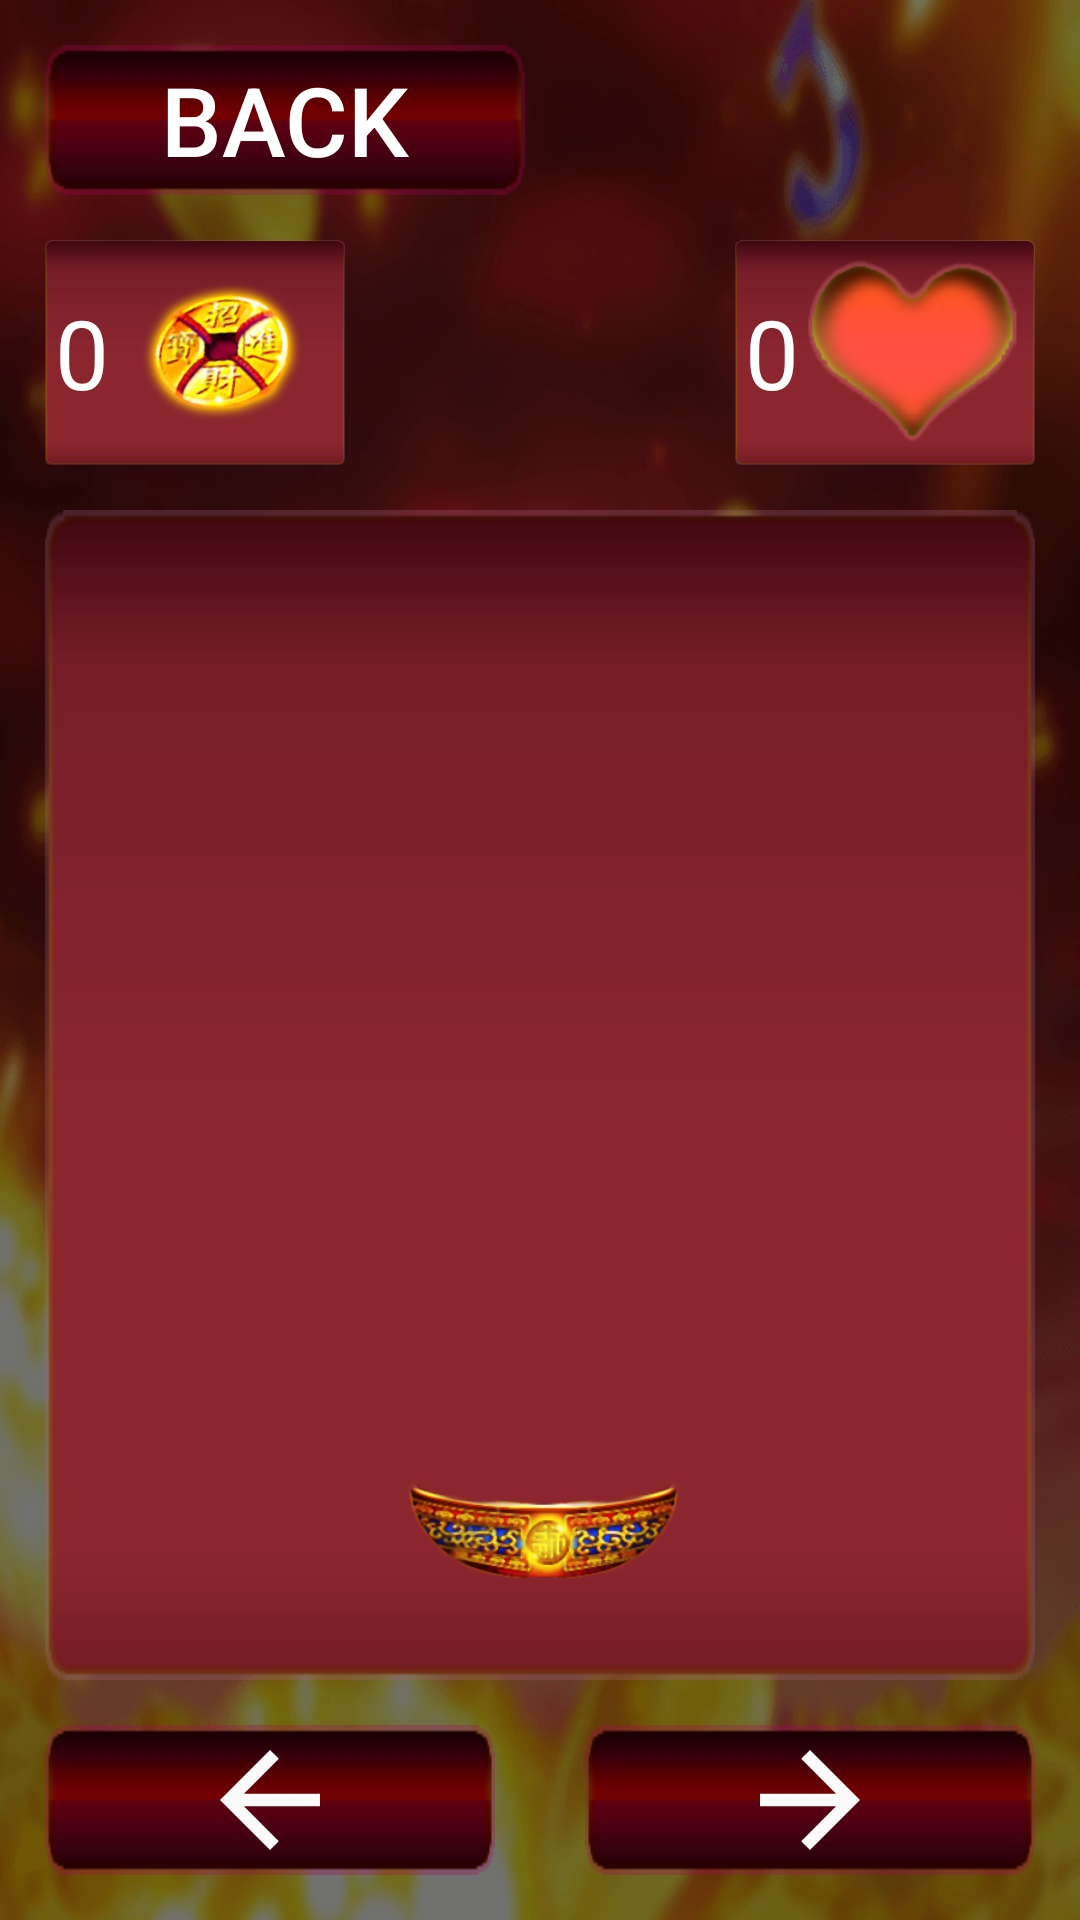

The Android layout XML behind this screen, and the referenced resources:
<!-- AndroidManifest.xml: application theme Theme.MissingPiggy -->
<!-- res/layout/activity_missing_play_board.xml -->
<?xml version="1.0" encoding="utf-8"?>
<RelativeLayout xmlns:android="http://schemas.android.com/apk/res/android"
    xmlns:app="http://schemas.android.com/apk/res-auto"
    xmlns:tools="http://schemas.android.com/tools"
    android:layout_width="match_parent"
    android:layout_height="match_parent"
    tools:context=".activity.MissingPlayBoardActivity"
    android:background="@drawable/bg1">

    <androidx.appcompat.widget.AppCompatButton
        android:id="@+id/btn_back_piggy"
        android:layout_width="160dp"
        android:layout_height="wrap_content"
        android:background="@drawable/btn"
        android:layout_margin="15dp"
        android:textSize="32sp"
        android:textColor="@color/white"
        android:text="@string/back_missing"/>

    <LinearLayout
        android:layout_below="@+id/btn_back_piggy"
        android:layout_marginStart="15dp"
        android:layout_marginEnd="15dp"
        android:layout_marginBottom="15dp"
        android:id="@+id/supContainer"
        android:layout_width="match_parent"
        android:layout_height="wrap_content"
        android:orientation="horizontal">
        <LinearLayout
            android:layout_width="100dp"
            android:layout_height="75dp"
            android:orientation="horizontal"
            android:gravity="center"
            android:background="@drawable/frame">
            <TextView
                android:layout_width="wrap_content"
                android:layout_height="wrap_content"
                android:layout_gravity="center"
                android:textColor="@color/white"
                android:textSize="32sp"
                android:text="0"
                android:id="@+id/score_piggy_label"/>
            <ImageView
                android:layout_width="75dp"
                android:layout_height="75dp"
                android:adjustViewBounds="true"
                android:src="@drawable/bonus"/>
        </LinearLayout>

        <Space
            android:layout_width="0dp"
            android:layout_height="wrap_content"
            android:layout_weight="1"/>

        <LinearLayout
            android:layout_width="100dp"
            android:layout_height="75dp"
            android:orientation="horizontal"
            android:gravity="center"
            android:background="@drawable/frame">
            <TextView
                android:layout_width="wrap_content"
                android:layout_height="wrap_content"
                android:layout_gravity="center"
                android:textColor="@color/white"
                android:textSize="32sp"
                android:text="0"
                android:id="@+id/life_label_piggy"/>
            <ImageView
                android:layout_width="75dp"
                android:layout_height="75dp"
                android:adjustViewBounds="true"
                android:src="@drawable/life"/>
        </LinearLayout>
    </LinearLayout>

    <RelativeLayout
        android:id="@+id/game_field_piggy"
        android:layout_width="match_parent"
        android:layout_height="0dp"
        android:layout_below="@id/supContainer"
        android:layout_marginStart="15dp"
        android:layout_marginEnd="15dp"
        android:layout_above="@id/container_btns_piggy"
        android:background="@drawable/frame">

        <ImageView
            android:id="@+id/basket"
            android:layout_width="100dp"
            android:layout_height="wrap_content"
            android:adjustViewBounds="true"
            android:layout_alignParentBottom="true"
            android:layout_centerHorizontal="true"
            android:src="@drawable/basket"/>
    </RelativeLayout>


    <LinearLayout
        android:id="@+id/container_btns_piggy"
        android:layout_width="match_parent"
        android:layout_height="wrap_content"
        android:orientation="horizontal"
        android:layout_alignParentBottom="true"
        android:layout_margin="15dp">
        <ImageView
            android:id="@+id/btn_arrow_back_piggy"
            android:layout_width="150dp"
            android:layout_height="wrap_content"
            android:background="@drawable/btn"
            android:src="@drawable/back_arrow"/>

        <Space
            android:layout_weight="1"
            android:layout_width="0dp"
            android:layout_height="wrap_content"/>

        <ImageView
            android:id="@+id/btn_arrow_forward_piggy"
            android:layout_width="150dp"
            android:layout_height="wrap_content"
            android:background="@drawable/btn"
            android:src="@drawable/forward_arrow"/>
    </LinearLayout>

</RelativeLayout>
<!-- resources referenced by this layout -->
<resources>
  <!-- drawable back_arrow (drawable) -->
  <vector android:autoMirrored="true" android:height="50dp"
      android:tint="#FAFAFB" android:viewportHeight="24"
      android:viewportWidth="24" android:width="50dp" xmlns:android="http://schemas.android.com/apk/res/android">
      <path android:fillColor="@android:color/white" android:pathData="M20,11H7.83l5.59,-5.59L12,4l-8,8 8,8 1.41,-1.41L7.83,13H20v-2z"/>
  </vector>
  <!-- drawable basket: png bitmap (drawable, 34401 bytes) -->
  <!-- drawable bg1: png bitmap (drawable, 213757 bytes) -->
  <!-- drawable bonus: png bitmap (drawable, 44202 bytes) -->
  <!-- drawable btn: png bitmap (drawable, 1273 bytes) -->
  <!-- drawable forward_arrow (drawable) -->
  <vector android:autoMirrored="true" android:height="50dp"
      android:tint="#FAFAFB" android:viewportHeight="24"
      android:viewportWidth="24" android:width="50dp" xmlns:android="http://schemas.android.com/apk/res/android">
      <path android:fillColor="@android:color/white" android:pathData="M12,4l-1.41,1.41L16.17,11H4v2h12.17l-5.58,5.59L12,20l8,-8z"/>
  </vector>
  <!-- drawable frame: png bitmap (drawable, 3831 bytes) -->
  <!-- drawable life: png bitmap (drawable, 13968 bytes) -->
  <string name="back_missing">Back</string>
  <style name="Theme.MissingPiggy" parent="Theme.MaterialComponents.DayNight.NoActionBar">
          
          <item name="colorPrimary">@color/purple_500</item>
          <item name="colorPrimaryVariant">@color/purple_700</item>
          <item name="colorOnPrimary">@color/white</item>
          
          <item name="colorSecondary">@color/teal_200</item>
          <item name="colorSecondaryVariant">@color/teal_700</item>
          <item name="colorOnSecondary">@color/black</item>
          
          <item name="android:statusBarColor">?attr/colorPrimaryVariant</item>
          
          <item name="android:windowNoTitle">true</item>
          <item name="android:windowActionBar">false</item>
          <item name="android:windowFullscreen">true</item>
          <item name="android:windowContentOverlay">@null</item>
      </style>
  <!-- not gathered from this repository: default colours our renderer supplied (Android Studio template values) -->
  <color name="purple_500">#FF6200EE</color>
  <color name="purple_700">#FF3700B3</color>
  <color name="teal_200">#FF03DAC5</color>
  <color name="teal_700">#FF018786</color>
  <color name="black">#FF000000</color>
  <color name="white">#FFFFFFFF</color>
</resources>
